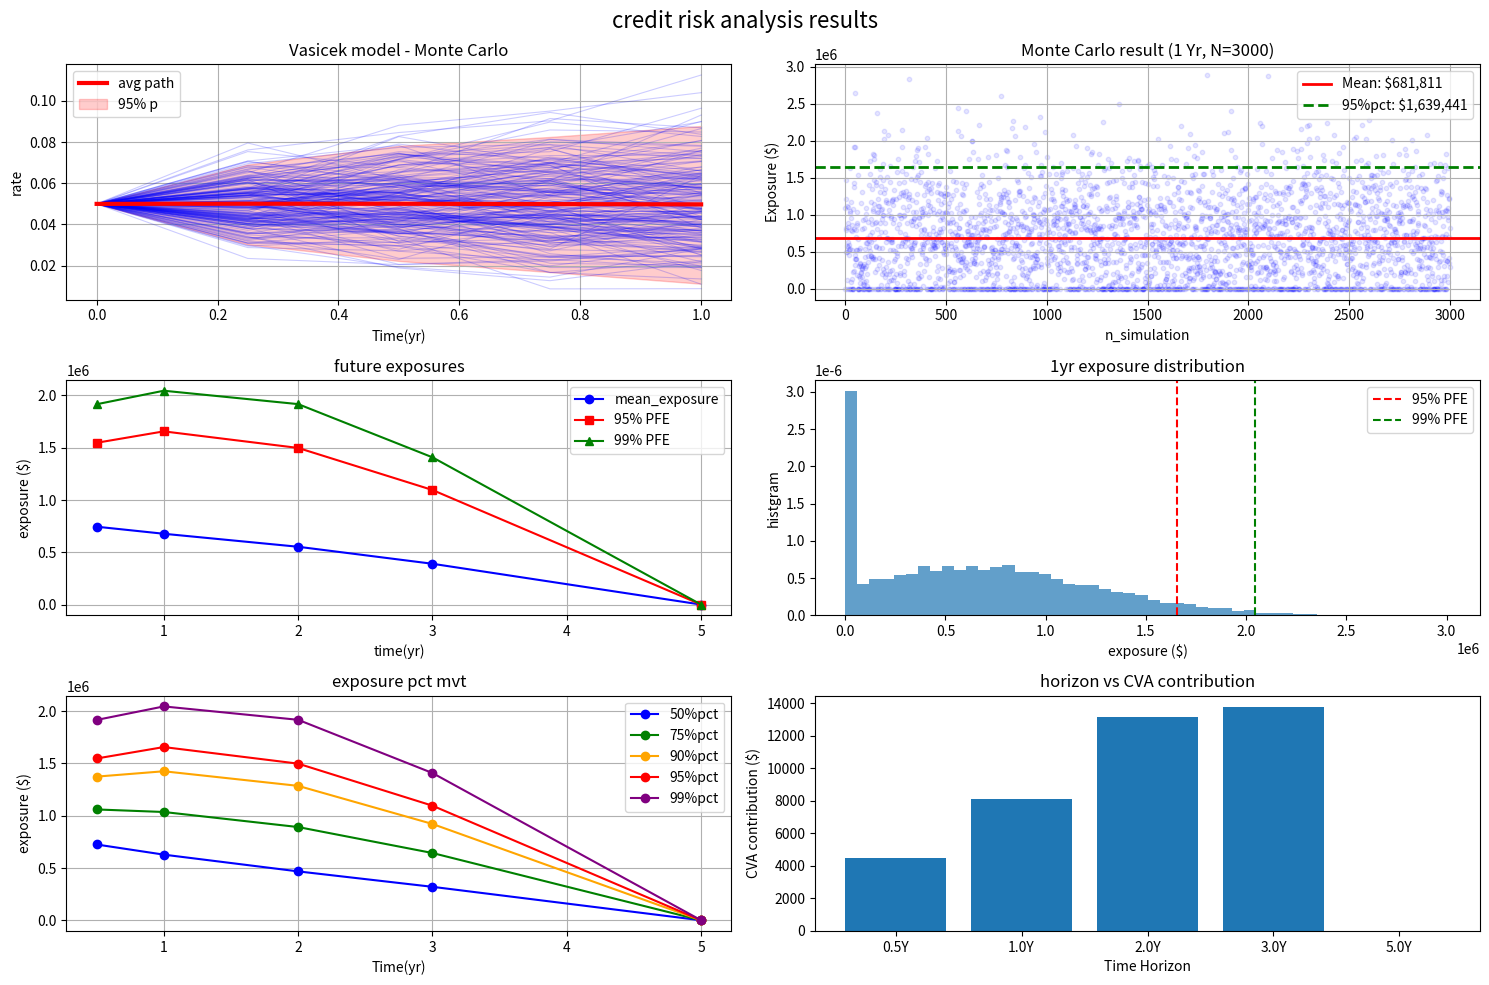

This figure's Python source:
import numpy as np
import pandas as pd
import matplotlib.pyplot as plt
from numpy.ma.core import swapaxes
from scipy import stats
import warnings
warnings.filterwarnings('ignore')

class InterestRateSwap:
    """Interest Rate Swap"""

    def __init__(self, notional, fixed_rate, floating_rate, maturity_years, payment_freq=2):
        self.notional = notional
        self.fixed_rate = fixed_rate
        self.floating_rate = floating_rate
        self.maturity_years = maturity_years
        self.payment_freq = payment_freq
        self.payments_per_year = payment_freq

    def current_mtm(self, discount_curve):
        """ Mark to Market"""
        time_points = np.arange(0.25, self.maturity_years + 0.25, 1/self.payment_freq)
        fixed_cf = self.notional * self.fixed_rate/self.payment_freq
        floating_cf = self.notional * self.floating_rate/self.payment_freq

        discount_factor = [np.exp(-r * t) for r, t in zip(discount_curve, time_points)]
        fixed_pv = sum([fixed_cf * factor for factor in discount_factor])
        floating_pv = sum([floating_cf * factor for factor in discount_factor])

        mtm = floating_pv - fixed_pv
        return mtm

class CCRCalculator:
    """counterparty credit risk"""
    def __init__(self, swap, counterparty_pd, recovery_rate):
        self.swap = swap
        self.counterparty_pd = counterparty_pd
        self.recovery_rate = recovery_rate
        self.lgd = 1 - recovery_rate

    @staticmethod
    def calculate_current_exposure(current_mtm):
        return max(current_mtm, 0)

    def simulate_future_exposures(self, time_horizons, n_simulations=10000):
        """Monte Carlo"""
        results = {}

        for horizon in time_horizons:
            # 简化的利率路径模拟 (使用Vasicek模型)
            dt = 0.25  # 时间间隔节点
            n_steps = int(horizon /dt)

            exposures = []
            for _ in range(n_simulations):
                # calc rate path
                rates = self.simulate_rate_path(n_steps, dt)
                # calc MTM based on the path
                mtm = self.calculate_mtm_at_time(rates[-1], horizon)
                exposure = max(mtm, 0)
                exposures.append(exposure)
            exposures = np.array(exposures)

            # key metrics for risk exposure
            results[horizon] = {
                'mean_exposure': np.mean(exposures),
                'max_exposure':np.max(exposures),
                'pfe_95':np.percentile(exposures, 95),
                'pfe_99': np.percentile(exposures, 99),
                'eepe': np.mean(exposures),
                'exposures':exposures
            }

        return results

    def simulate_rate_path(self, n_steps, dt):
        r0 = 0.05 # 初始利率
        alpha = 0.1  # 均值回归速度
        theta = 0.05  # 长期均值
        sigma = 0.02  # 波动率

        rates =[r0]
        for _ in range(n_steps):
            dW = np.random.normal(0, np.sqrt(dt))
            dr = alpha *(theta -rates[-1]) *dt + sigma * dW
            rates.append(max(rates[-1]+dr, 0)) # 确保非负利率
        return rates

    def calculate_mtm_at_time(self, current_rate, time_to_maturity):
        """calc MTM at time"""
        remaining_years = self.swap.maturity_years - time_to_maturity
        if remaining_years <=0:
            return 0

        rate_diff = current_rate - self.swap.fixed_rate
        duration = remaining_years * 0.8 #  simplify duration
        mtm = self.swap.notional * rate_diff * duration

        return mtm

    def calculate_cva(self, exposure_profile):
        """calc credit value adjustments"""
        cva = 0
        for horizon, metrics in exposure_profile.items():
            time_pd = 1 -(1-self.counterparty_pd) ** horizon
            cva +=self.lgd * time_pd * metrics['mean_exposure']

        return cva

def main():
    # 1. create swap contract
    swap = InterestRateSwap(
        notional=10_000_000,
        fixed_rate=0.03,
        floating_rate=0.035,
        maturity_years=5
    )
    #2. calc MTM
    discount_curve =[0.035 , 0.036, 0.037, 0.038, 0.039] *4 # Simplify discount curve
    current_mtm = swap.current_mtm(discount_curve)
    print(f"MTM: ${current_mtm:,.2f}")

    #3. calc CCR
    ccr_calc = CCRCalculator(
        swap=swap, counterparty_pd=0.02, recovery_rate=0.4
    )

    #4. calc current exposures
    current_exposure = ccr_calc.calculate_current_exposure(current_mtm)
    print(f"current exposures(CE): ${current_exposure:,.2f}\n")

    #5. calc simulated exposures
    time_horizons = [0.5, 1.0, 2.0, 3.0, 5.0]  # 6个月到5年
    exposure_results = ccr_calc.simulate_future_exposures(time_horizons, n_simulations=10000)

    #6. metrics presenting
    results_df = pd.DataFrame()

    for horizon in time_horizons:
        metrics = exposure_results[horizon]
        results_df = pd.concat([results_df, pd.DataFrame({
            'Time(Yr)': [horizon],
            'mean_exposure': [f"${metrics['mean_exposure']:,.0f}"],
            '95% PFE': [f"${metrics['pfe_95']:,.0f}"],
            '99% PFE': [f"${metrics['pfe_99']:,.0f}"],
            'max_exposure': [f"${metrics['max_exposure']:,.0f}"]
        })], ignore_index=True)
    print(results_df.to_string(index=False))

    # 7. 计算CVA
    cva = ccr_calc.calculate_cva(exposure_results)
    print(f"\n (CVA): ${cva:,.2f}")

    # 8. charts
    fig, axes = plt.subplots(3,2, figsize=(15,10))
    fig.suptitle('credit risk analysis results', fontsize=16)

    # Monte Carlo模拟演示 - 显示实际模拟路径
    print("生成Monte Carlo模拟演示图...")
    n_demo_paths = 3000  # 用于演示的路径数量
    demo_horizon = 1.0  # 1年期演示
    demo_exposures = []
    demo_rate_paths = []

    for i in range(n_demo_paths):
        dt = 0.25
        n_steps = int(demo_horizon / dt)
        rates = ccr_calc.simulate_rate_path(n_steps, dt)
        demo_rate_paths.append(rates)

        mtm = ccr_calc.calculate_mtm_at_time(rates[-1], demo_horizon)
        exposure = max(mtm, 0)
        demo_exposures.append(exposure)

    # 绘制利率路径演示
    time_steps = np.linspace(0, demo_horizon, len(demo_rate_paths[0]))

    # 显示前20条路径
    for i in range(min(200, n_demo_paths)):
        axes[0, 0].plot(time_steps, demo_rate_paths[i], alpha=0.2, color='blue', linewidth=0.8)

    # 显示平均路径
    mean_path = np.mean(demo_rate_paths, axis=0)
    axes[0, 0].plot(time_steps, mean_path, 'r-', linewidth=3, label='avg path')

    # 显示置信区间
    upper_95 = np.percentile(demo_rate_paths, 97.5, axis=0)
    lower_95 = np.percentile(demo_rate_paths, 2.5, axis=0)
    axes[0, 0].fill_between(time_steps, lower_95, upper_95, alpha=0.2, color='red', label='95% p')

    axes[0, 0].set_xlabel('Time(yr)')
    axes[0, 0].set_ylabel('rate')
    axes[0, 0].set_title('Vasicek model - Monte Carlo')
    axes[0, 0].legend()
    axes[0, 0].grid(True)

    # Monte Carlo暴露分布演示
    axes[0, 1].scatter(range(len(demo_exposures)), demo_exposures, alpha=0.1, s=10, color='blue')
    axes[0, 1].axhline(y=np.mean(demo_exposures), color='red', linestyle='-', linewidth=2,
                       label=f'Mean: ${np.mean(demo_exposures):,.0f}')
    axes[0, 1].axhline(y=np.percentile(demo_exposures, 95), color='green', linestyle='--', linewidth=2,
                       label=f'95%pct: ${np.percentile(demo_exposures, 95):,.0f}')
    axes[0, 1].set_xlabel('n_simulation')
    axes[0, 1].set_ylabel('Exposure ($)')
    axes[0, 1].set_title(f'Monte Carlo result (1 Yr, N={n_demo_paths})')
    axes[0, 1].legend()
    axes[0, 1].grid(True)



    # PFE时间序列
    times = list(time_horizons)
    pfe_95 = [exposure_results[t]['pfe_95'] for t in times]
    pfe_99 = [exposure_results[t]['pfe_99'] for t in times]
    mean_exp = [exposure_results[t]['mean_exposure'] for t in times]

    axes[1, 0].plot(times, mean_exp, 'b-o', label='mean_exposure')
    axes[1, 0].plot(times, pfe_95, 'r-s', label='95% PFE')
    axes[1, 0].plot(times, pfe_99, 'g-^', label='99% PFE')
    axes[1, 0].set_xlabel('time(yr)')
    axes[1, 0].set_ylabel('exposure ($)')
    axes[1, 0].set_title('future exposures')
    axes[1, 0].legend()
    axes[1, 0].grid(True)

    # 1年期暴露分布
    exposures_1y = exposure_results[1.0]['exposures']
    axes[1, 1].hist(exposures_1y, bins=50, alpha=0.7, density=True)
    axes[1, 1].axvline(np.percentile(exposures_1y, 95), color='r', linestyle='--', label='95% PFE')
    axes[1, 1].axvline(np.percentile(exposures_1y, 99), color='g', linestyle='--', label='99% PFE')
    axes[1, 1].set_xlabel('exposure ($)')
    axes[1, 1].set_ylabel('histgram')
    axes[1, 1].set_title('1yr exposure distribution')
    axes[1, 1].legend()

    # 不同时间点的分位数对比
    percentiles = [50, 75, 90, 95, 99]
    colors = ['blue', 'green', 'orange', 'red', 'purple']

    for i, p in enumerate(percentiles):
        values = [np.percentile(exposure_results[t]['exposures'], p) for t in times]
        axes[2, 0].plot(times, values, 'o-', color=colors[i], label=f'{p}%pct')

    axes[2, 0].set_xlabel('Time(yr)')
    axes[2, 0].set_ylabel('exposure ($)')
    axes[2, 0].set_title('exposure pct mvt')
    axes[2, 0].legend()
    axes[2, 0].grid(True)

    # CVA构成
    cva_components = []
    for horizon in time_horizons:
        metrics = exposure_results[horizon]
        time_pd = 1 - (1 - ccr_calc.counterparty_pd) ** horizon
        component = ccr_calc.lgd * time_pd * metrics['mean_exposure']
        cva_components.append(component)

    axes[2, 1].bar(range(len(times)), cva_components)
    axes[2, 1].set_xlabel('Time Horizon')
    axes[2, 1].set_ylabel('CVA contribution ($)')
    axes[2, 1].set_title('horizon vs CVA contribution')
    axes[2, 1].set_xticks(range(len(times)))
    axes[2, 1].set_xticklabels([f'{t}Y' for t in times])

    plt.tight_layout()
    plt.show()

    # 9. 风险报告总结
    print(f"\n=== Summary ===")
    print(f"• max95% PFE: ${max(pfe_95):,.0f} (at {times[pfe_95.index(max(pfe_95))]} Yr)")
    print(f"• est. peak exposure: ${max(mean_exp):,.0f}")
    print(f"• Total CVA cost: ${cva:,.2f}")
    print(f"• CVA against notional: {cva / swap.notional:.4%}")

if __name__ == '__main__':
    main()
